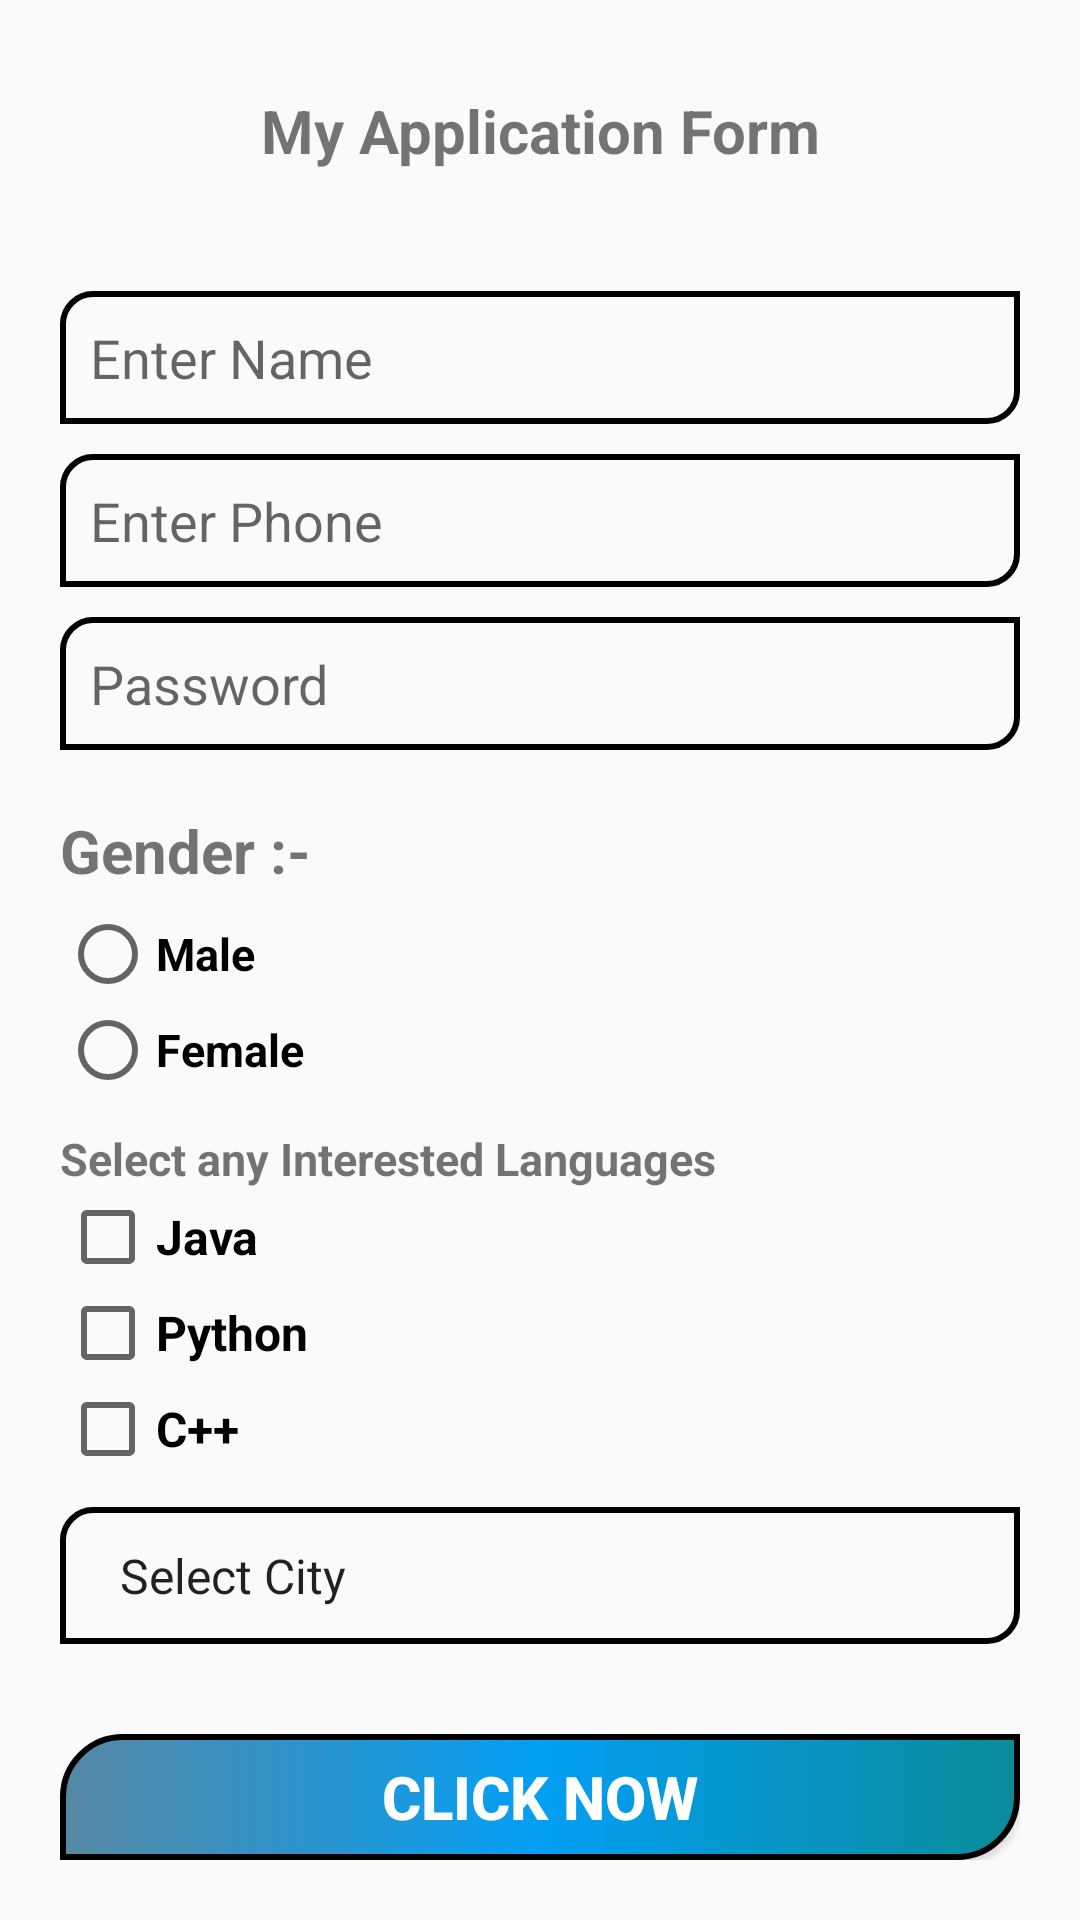

Here is an Android app screen rendered from its layout file. Give the layout XML and the strings, colors and styles it references.
<!-- AndroidManifest.xml: application theme Theme.MyForm -->
<!-- res/layout/activity_main.xml -->
<?xml version="1.0" encoding="utf-8"?>
<LinearLayout xmlns:android="http://schemas.android.com/apk/res/android"
    xmlns:app="http://schemas.android.com/apk/res-auto"
    xmlns:tools="http://schemas.android.com/tools"
    android:id="@+id/main"
    style="bold"
    android:layout_width="match_parent"
    android:layout_height="match_parent"
    android:layout_gravity="center"
    android:layout_margin="20dp"
    android:orientation="vertical"
    android:padding="20dp"
    tools:context=".MainActivity">

    <TextView
        android:id="@+id/tv_1"
        style="bold"
        android:layout_width="match_parent"
        android:layout_height="wrap_content"
        android:layout_marginTop="10dp"
        android:layout_marginBottom="30dp"
        android:gravity="center"
        android:text="@string/txtview"
        android:textSize="20sp"
        android:textStyle="bold" />

    <EditText
        android:id="@+id/et_name"
        android:layout_width="match_parent"
        android:layout_height="wrap_content"
        android:layout_marginTop="10dp"
        android:background="@drawable/ed_gradiant"
        android:ems="10"
        android:hint="@string/app_name"
        android:inputType="text"
        android:padding="10dp" />

    <EditText
        android:id="@+id/et_phone"
        android:layout_width="match_parent"
        android:layout_height="wrap_content"
        android:layout_marginTop="10dp"
        android:autofillHints=""
        android:background="@drawable/ed_gradiant"
        android:ems="10"
        android:hint="@string/hint_phone"
        android:inputType="phone"
        android:padding="10dp" />

    <EditText
        android:id="@+id/et_password"
        android:layout_width="match_parent"
        android:layout_height="wrap_content"
        android:layout_marginTop="10dp"
        android:autofillHints=""
        android:background="@drawable/ed_gradiant"
        android:ems="10"
        android:hint="@string/hint_password"
        android:inputType="textPassword"
        android:padding="10dp" />


    <TextView
        android:id="@+id/tv_2"
        android:layout_width="match_parent"
        android:layout_height="wrap_content"
        android:layout_marginTop="20dp"
        android:text="@string/gender"
        android:textSize="20sp"
        android:textStyle="bold" />

    <RadioGroup
        android:layout_width="match_parent"
        android:layout_height="wrap_content"
        android:layout_marginTop="5dp"
        android:orientation="vertical">

        <RadioButton
            android:id="@+id/rb_male"
            android:layout_width="wrap_content"
            android:layout_height="wrap_content"
            android:text="@string/male"
            android:textSize="15sp"
            android:textStyle="bold" />

        <RadioButton
            android:id="@+id/rb_female"
            android:layout_width="wrap_content"
            android:layout_height="wrap_content"
            android:text="@string/female"
            android:textSize="15sp"
            android:textStyle="bold" />
    </RadioGroup>

    <TextView
        android:layout_width="match_parent"
        android:layout_height="wrap_content"
        android:layout_marginTop="10dp"
        android:text="@string/text_lang"
        android:textSize="15sp"
        android:textStyle="bold" />

    <CheckBox
        android:id="@+id/cb_java"
        style="bold"
        android:layout_width="wrap_content"
        android:layout_height="wrap_content"
        android:text="@string/java"
        android:textSize="16sp"
        android:textStyle="bold" />

    <CheckBox
        android:id="@+id/cb_python"
        style="bold"
        android:layout_width="wrap_content"
        android:layout_height="wrap_content"
        android:text="@string/Python"
        android:textSize="16sp"
        android:textStyle="bold" />

    <CheckBox
        android:id="@+id/cb_c"
        style="bold"
        android:layout_width="wrap_content"
        android:layout_height="wrap_content"
        android:text="@string/c"
        android:textSize="16sp"
        android:textStyle="bold" />

    <Spinner
        android:id="@+id/sp_cities"
        android:layout_width="match_parent"
        android:layout_height="wrap_content"
        android:layout_marginTop="10dp"
        android:background="@drawable/ed_gradiant"
        android:entries="@array/sp_citiess"
        android:padding="12dp" />

    <Button
        android:layout_width="match_parent"
        android:layout_height="wrap_content"
        android:layout_marginTop="30dp"
        android:background="@drawable/button_resource"
        android:onClick="AllClick"
        android:text="@string/button"
        android:textColor="#fff"
        android:textSize="20sp"
        android:textStyle="bold" />

</LinearLayout>
<!-- resources referenced by this layout -->
<resources>
  <string-array name="sp_citiess">
          <item>Select City</item>
          <item>Badah</item>
          <item>Dokri</item>
          <item>Naseerabad</item>
      </string-array>
  <!-- drawable button_resource (drawable) -->
  <?xml version="1.0" encoding="utf-8"?>
  <shape xmlns:android="http://schemas.android.com/apk/res/android">
  <gradient
      android:centerColor="#049FF4"
      android:startColor="#5688A3"
      android:endColor="#0A8C9A"/>
      <corners
          android:topLeftRadius="20dp"
          android:bottomRightRadius="20dp"/>
      <stroke
          android:width="2dp"
          android:color="#000"/>
  </shape>
  <!-- drawable ed_gradiant (drawable) -->
  <?xml version="1.0" encoding="utf-8"?>
  <shape xmlns:android="http://schemas.android.com/apk/res/android">
  <corners
      android:topLeftRadius="10dp"
      android:bottomRightRadius="10dp"/>
  
  <stroke
      android:color="#000"
      android:width="2dp"/>
  </shape>
  <string name="Python">Python</string>
  <string name="app_name">Enter Name</string>
  <string name="button">Click Now</string>
  <string name="c">C++</string>
  <string name="female">Female</string>
  <string name="gender">Gender :-</string>
  <string name="hint_password">Password</string>
  <string name="hint_phone">Enter Phone</string>
  <string name="java">Java</string>
  <string name="male">Male</string>
  <string name="text_lang">Select any Interested Languages</string>
  <string name="txtview">My Application Form</string>
  <style name="Theme.MyForm" parent="Base.Theme.MyForm" />
  <style name="Base.Theme.MyForm" parent="Theme.AppCompat.Light.NoActionBar">
          
          
      </style>
</resources>
